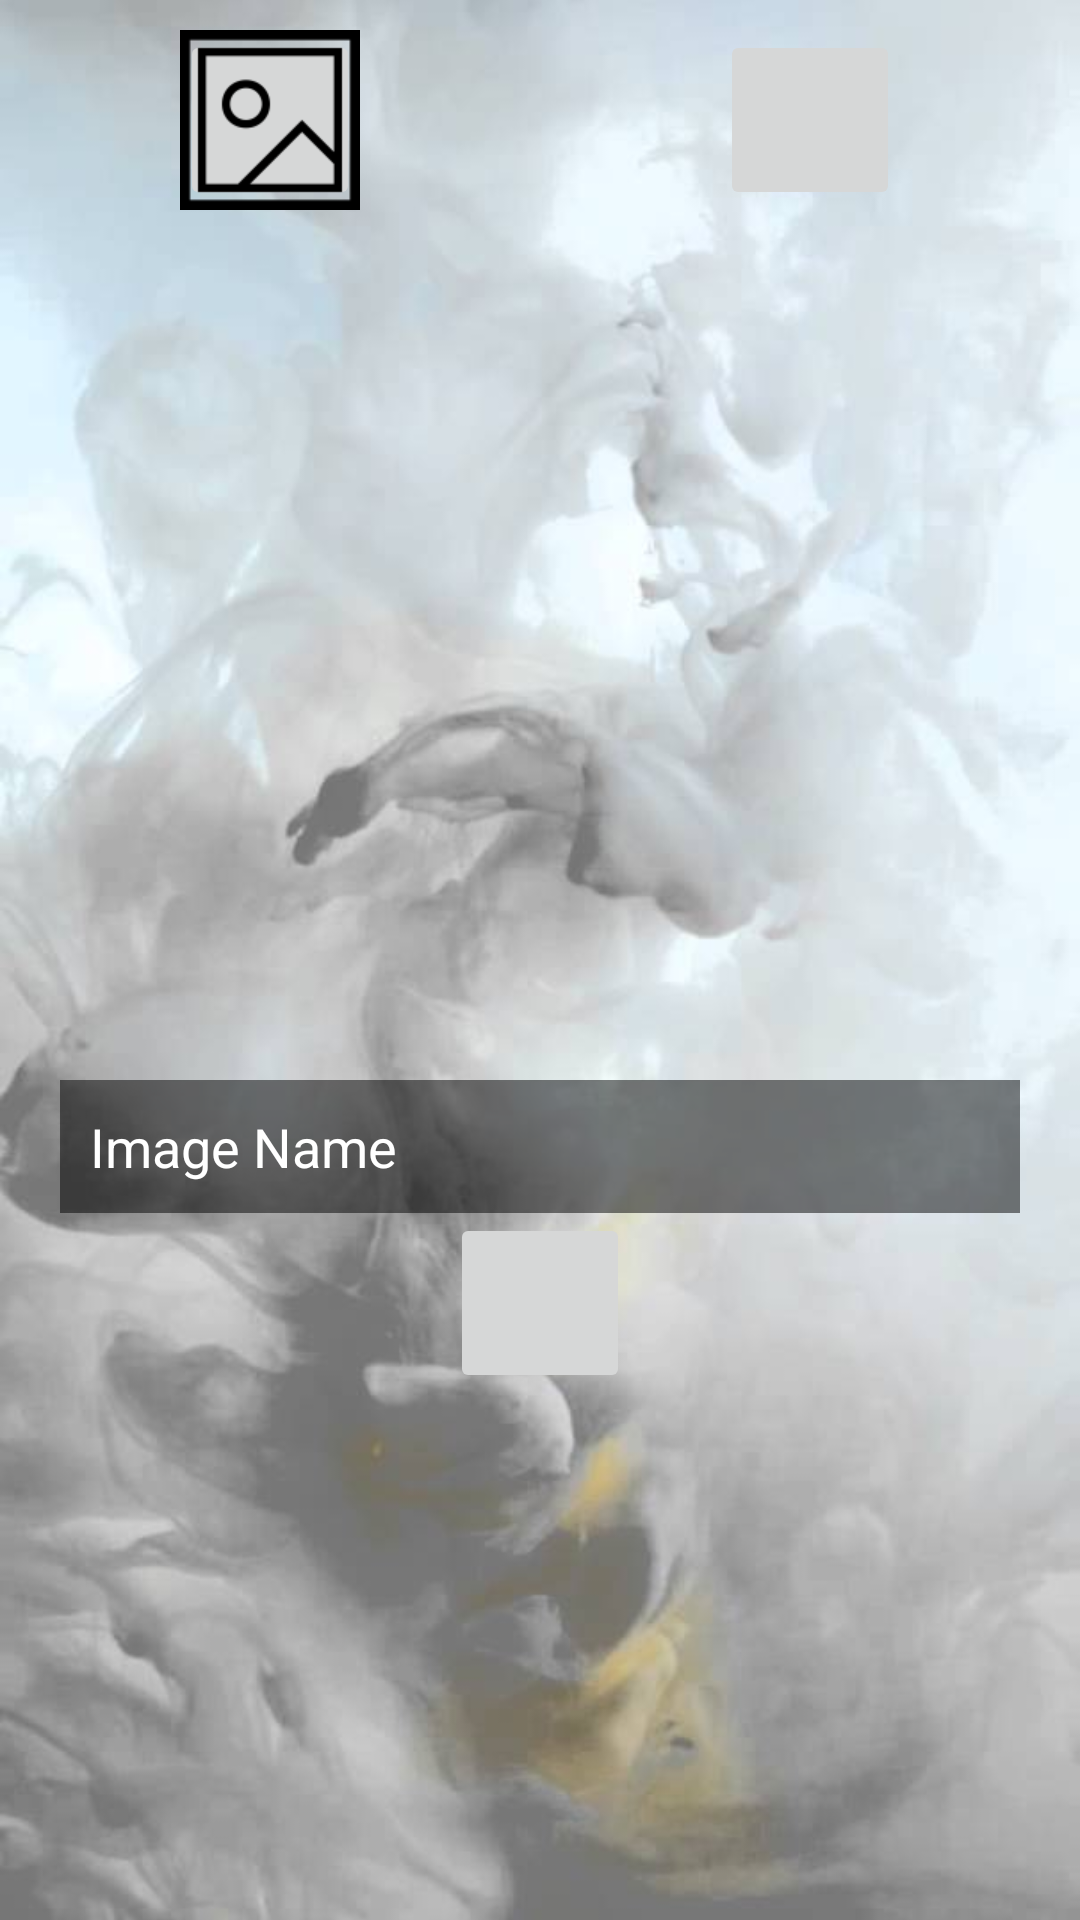

The Android layout XML behind this screen, and the referenced resources:
<!-- AndroidManifest.xml: application theme AppTheme -->
<!-- res/layout/fragment_first.xml -->
<?xml version="1.0" encoding="utf-8"?>
<RelativeLayout xmlns:android="http://schemas.android.com/apk/res/android"
                android:layout_width="match_parent"
                android:layout_height="match_parent"
                android:orientation="vertical">

    <ImageView
        android:layout_width="match_parent"
        android:layout_height="match_parent"
        android:scaleType="centerCrop"
        android:src="@mipmap/mock4"/>

    <ScrollView
        android:layout_width="match_parent"
        android:layout_height="match_parent"
        android:fillViewport="true">

        <LinearLayout
            android:layout_width="match_parent"
            android:layout_height="match_parent"
            android:layout_gravity="center"
            android:orientation="vertical">

            <LinearLayout
                android:layout_width="match_parent"
                android:layout_height="wrap_content"
                android:orientation="horizontal"
                android:weightSum="2">

                <FrameLayout
                    android:layout_width="0dp"
                    android:layout_height="wrap_content"
                    android:layout_weight="1"
                    android:padding="10dp">

                    <ImageButton
                        android:id="@+id/imgbtn_browse_image"
                        android:layout_width="60dp"
                        android:layout_height="60dp"
                        android:layout_gravity="center"

                        android:src="@mipmap/ic_multimedia"
                        />
                </FrameLayout>

                <FrameLayout
                    android:layout_width="0dp"
                    android:layout_height="wrap_content"
                    android:layout_weight="1"
                    android:padding="10dp">

                    <ImageButton
                        android:id="@+id/imgbtn_browse_camera"
                        android:layout_width="60dp"
                        android:layout_height="60dp"
                        android:layout_gravity="center"
                        android:src="@mipmap/ic_camera"

                        />

                </FrameLayout>


            </LinearLayout>

            <LinearLayout

                android:layout_width="match_parent"
                android:layout_height="match_parent"
                android:orientation="vertical">


                <ImageView
                    android:id="@+id/imageView"
                    android:layout_width="250dp"
                    android:layout_height="250dp"
                    android:layout_gravity="center"

                    />

                <EditText
                    android:id="@+id/edit_image_name"
                    android:layout_width="match_parent"
                    android:layout_height="wrap_content"
                    android:layout_marginLeft="20dp"
                    android:layout_marginRight="20dp"
                    android:layout_marginTop="30dp"
                    android:background="#80000000"
                    android:hint="Image Name"
                    android:inputType="text"
                    android:padding="10dp"
                    android:textColor="#000000"
                    android:textColorHint="#ffffff"/>



                <ImageButton
                    android:id="@+id/imgbtn_upload_image"
                    android:layout_width="60dp"
                    android:layout_height="60dp"
                    android:layout_gravity="center"

                    android:src="@mipmap/ic_upload2"
                    />

            </LinearLayout>

        </LinearLayout>

    </ScrollView>


</RelativeLayout>
<!-- resources referenced by this layout -->
<resources>
  <!-- mipmap ic_multimedia: png bitmap (mipmap-xhdpi, 1840 bytes) -->
  <!-- mipmap mock4: jpg bitmap (mipmap-xhdpi, 27585 bytes) -->
  <style name="AppTheme" parent="Theme.AppCompat.Light.NoActionBar">
          
          <item name="colorPrimary">#2196F3</item>
          <item name="colorPrimaryDark">#0D47A1</item>
          <item name="colorAccent">#2196F3</item>
      </style>
</resources>
